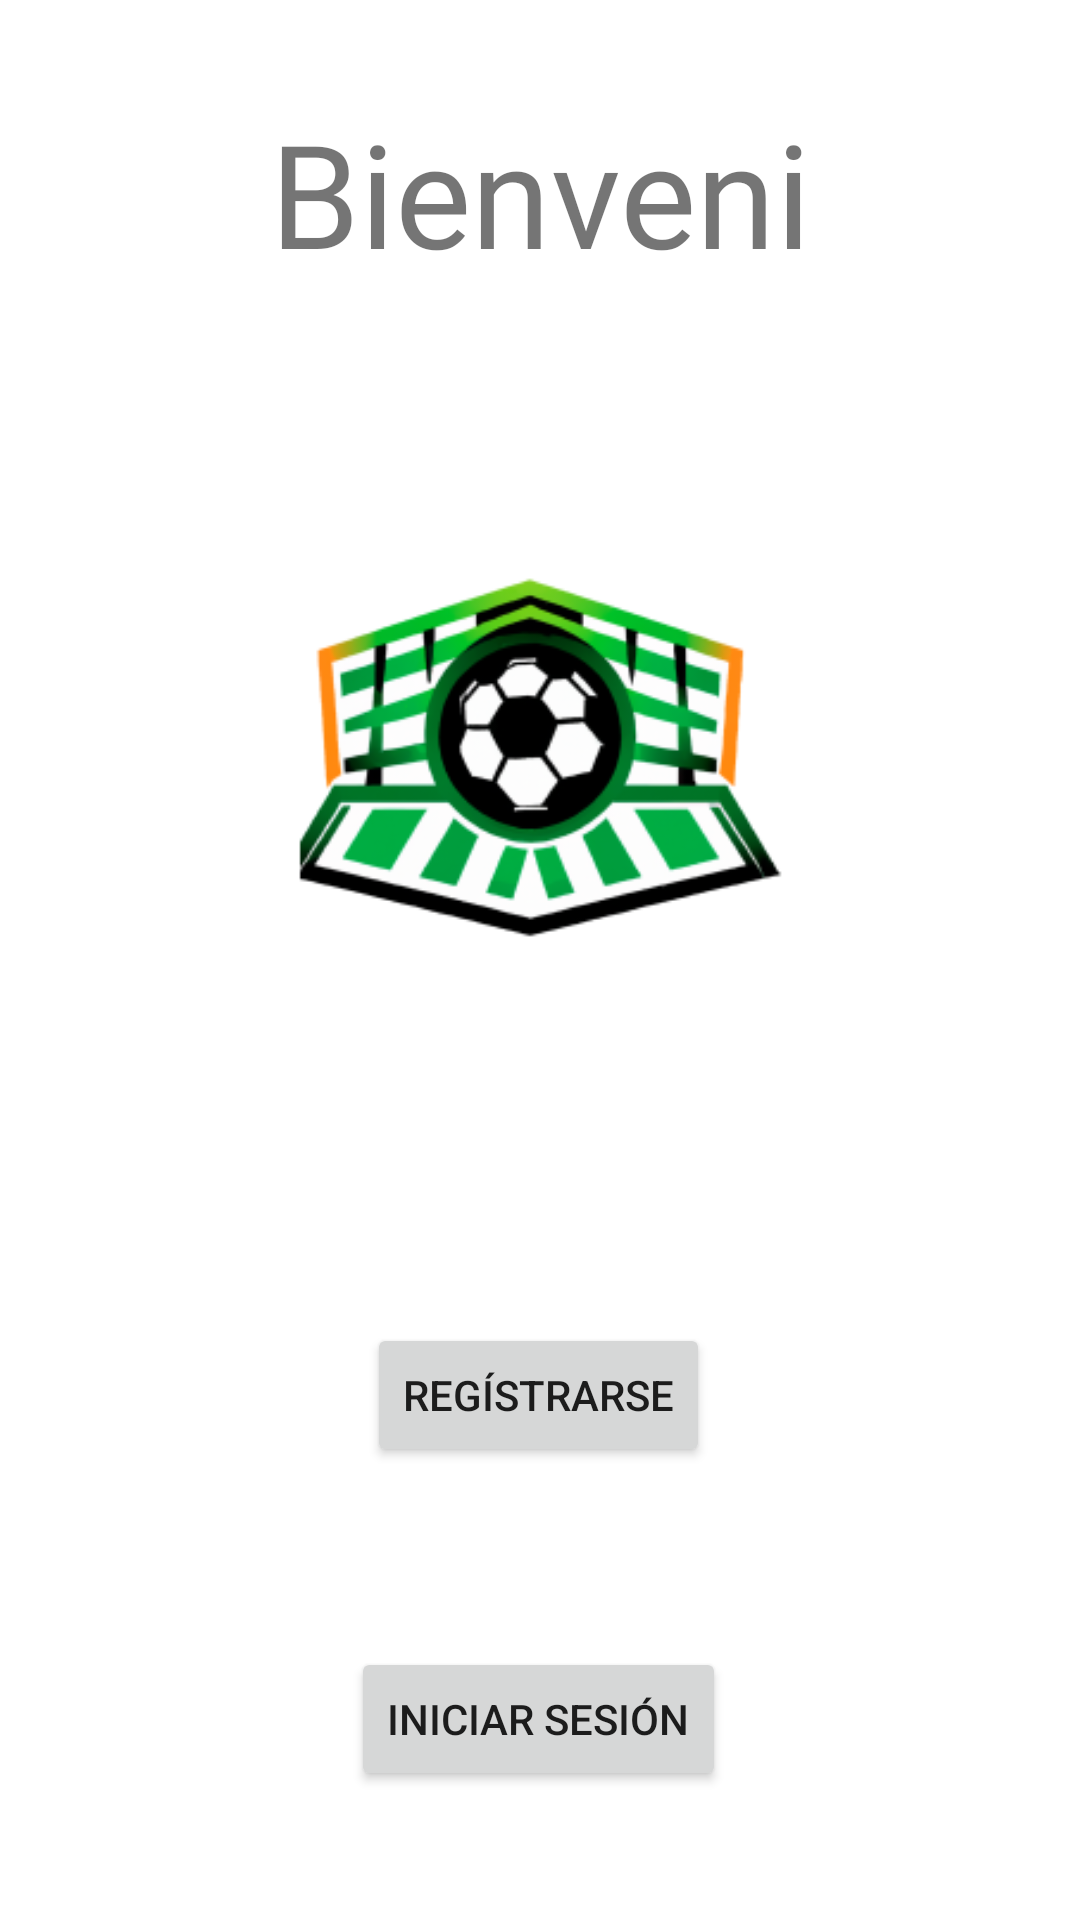

Android layout source for this screen:
<!-- AndroidManifest.xml: application theme Theme.Divisions -->
<!-- res/layout/activity_start.xml -->
<?xml version="1.0" encoding="utf-8"?>
<androidx.constraintlayout.widget.ConstraintLayout xmlns:android="http://schemas.android.com/apk/res/android"
    xmlns:app="http://schemas.android.com/apk/res-auto"
    xmlns:tools="http://schemas.android.com/tools"
    android:layout_width="match_parent"
    android:layout_height="match_parent"
    tools:context=".StartActivity">

    <ImageView
        android:id="@+id/imageView"
        android:layout_width="279dp"
        android:layout_height="257dp"
        android:layout_marginTop="124dp"
        app:layout_constraintEnd_toEndOf="parent"
        app:layout_constraintStart_toStartOf="parent"
        app:layout_constraintTop_toTopOf="parent"
        app:srcCompat="@mipmap/ic_launcher_foreground" />

    <TextView
        android:id="@+id/textView"
        android:layout_width="201dp"
        android:layout_height="65dp"
        android:layout_marginTop="32dp"
        android:fontFamily="@font/advent_pro"
        android:text="@string/Welcome"
        android:textAlignment="center"
        android:textSize="48sp"
        app:layout_constraintEnd_toEndOf="parent"
        app:layout_constraintStart_toStartOf="parent"
        app:layout_constraintTop_toTopOf="parent" />

    <Button
        android:id="@+id/buttonRegister"
        android:layout_width="wrap_content"
        android:layout_height="wrap_content"
        android:layout_marginTop="60dp"
        android:text="@string/Register"
        app:layout_constraintEnd_toEndOf="parent"
        app:layout_constraintHorizontal_bias="0.498"
        app:layout_constraintStart_toStartOf="parent"
        app:layout_constraintTop_toBottomOf="@+id/imageView" />

    <Button
        android:id="@+id/buttonLogin"
        android:layout_width="wrap_content"
        android:layout_height="wrap_content"
        android:layout_marginTop="60dp"
        android:text="@string/Login"
        app:layout_constraintEnd_toEndOf="parent"
        app:layout_constraintHorizontal_bias="0.498"
        app:layout_constraintStart_toStartOf="parent"
        app:layout_constraintTop_toBottomOf="@+id/buttonRegister" />
</androidx.constraintlayout.widget.ConstraintLayout>
<!-- resources referenced by this layout -->
<resources>
  <!-- mipmap ic_launcher_foreground: png bitmap (mipmap-hdpi, 12434 bytes) -->
  <string name="Login">Iniciar Sesión</string>
  <string name="Register">Regístrarse</string>
  <string name="Welcome">Bienvenido</string>
  <style name="Theme.Divisions" parent="Theme.MaterialComponents.DayNight.DarkActionBar">
          
          <item name="colorPrimary">@color/purple_500</item>
          <item name="colorPrimaryVariant">@color/purple_700</item>
          <item name="colorOnPrimary">@color/white</item>
          
          <item name="colorSecondary">@color/teal_200</item>
          <item name="colorSecondaryVariant">@color/teal_700</item>
          <item name="colorOnSecondary">@color/black</item>
          
          <item name="android:statusBarColor">?attr/colorPrimaryVariant</item>
          
      </style>
  <color name="purple_500">#006a29</color>
  <color name="purple_700">#006a29</color>
  <color name="white">#FFFFFFFF</color>
  <color name="teal_200">#FF03DAC5</color>
  <color name="teal_700">#FF018786</color>
  <color name="black">#FF000000</color>
</resources>
